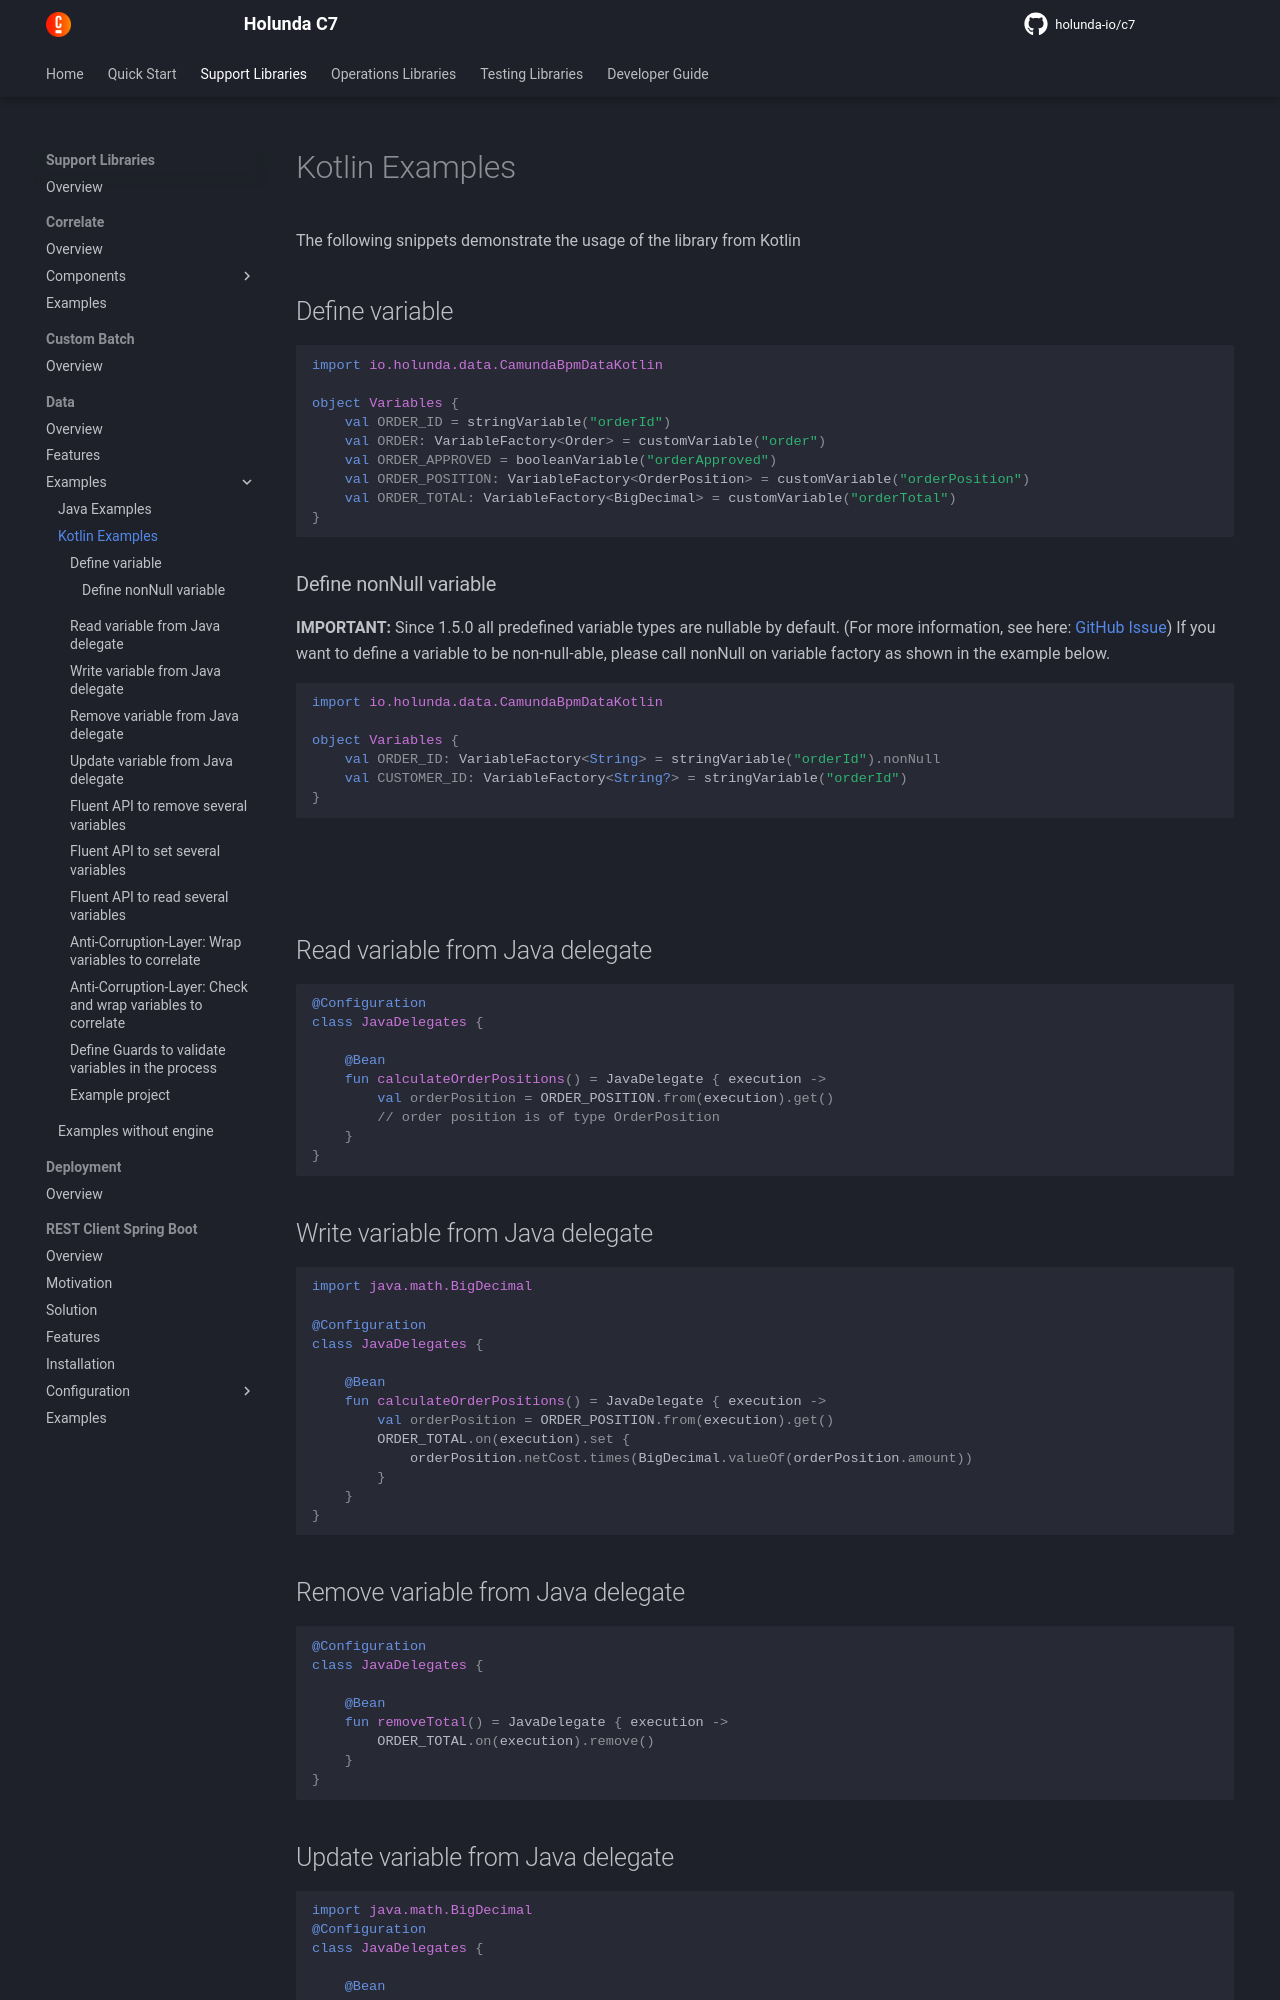

repository: holunda-io/c7 · page: snapshot/user-guide/camunda-bpm-data/examples-kotlin.html · generator: mkdocs

The following snippets demonstrate the usage of the library from Kotlin

## Define variable

``` kotlin

import io.holunda.data.CamundaBpmDataKotlin

object Variables {
    val ORDER_ID = stringVariable("orderId")
    val ORDER: VariableFactory<Order> = customVariable("order")
    val ORDER_APPROVED = booleanVariable("orderApproved")
    val ORDER_POSITION: VariableFactory<OrderPosition> = customVariable("orderPosition")
    val ORDER_TOTAL: VariableFactory<BigDecimal> = customVariable("orderTotal")
}
```

### Define nonNull variable

**IMPORTANT:** Since 1.5.0 all predefined variable types are nullable by default. (For more information, see  here: [GitHub Issue](https://github.com/holunda-io/camunda-bpm-data/issues/394))
If you want to define a variable to be non-null-able, please call nonNull on variable factory as shown in the example below.

``` kotlin

import io.holunda.data.CamundaBpmDataKotlin

object Variables {
    val ORDER_ID: VariableFactory<String> = stringVariable("orderId").nonNull
    val CUSTOMER_ID: VariableFactory<String?> = stringVariable("orderId")
}
```

## 

## Read variable from Java delegate

``` kotlin
@Configuration
class JavaDelegates {

    @Bean
    fun calculateOrderPositions() = JavaDelegate { execution ->
        val orderPosition = ORDER_POSITION.from(execution).get()
        // order position is of type OrderPosition
    }
}
```

## Write variable from Java delegate

``` kotlin
import java.math.BigDecimal

@Configuration
class JavaDelegates {

    @Bean
    fun calculateOrderPositions() = JavaDelegate { execution ->
        val orderPosition = ORDER_POSITION.from(execution).get()
        ORDER_TOTAL.on(execution).set {
            orderPosition.netCost.times(BigDecimal.valueOf(orderPosition.amount))
        }
    }
}
```

## Remove variable from Java delegate

``` kotlin
@Configuration
class JavaDelegates {

    @Bean
    fun removeTotal() = JavaDelegate { execution ->
        ORDER_TOTAL.on(execution).remove()
    }
}
```

## Update variable from Java delegate

``` kotlin
import java.math.BigDecimal
@Configuration
class JavaDelegates {

    @Bean
    fun calculateOrderPositions() = JavaDelegate { execution ->
        val orderPosition = ORDER_POSITION.from(execution).get()
        ORDER_TOTAL.on(execution).update {
            it.plus(orderPosition.netCost.times(BigDecimal.valueOf(orderPosition.amount)))
        }
    }
}
```
